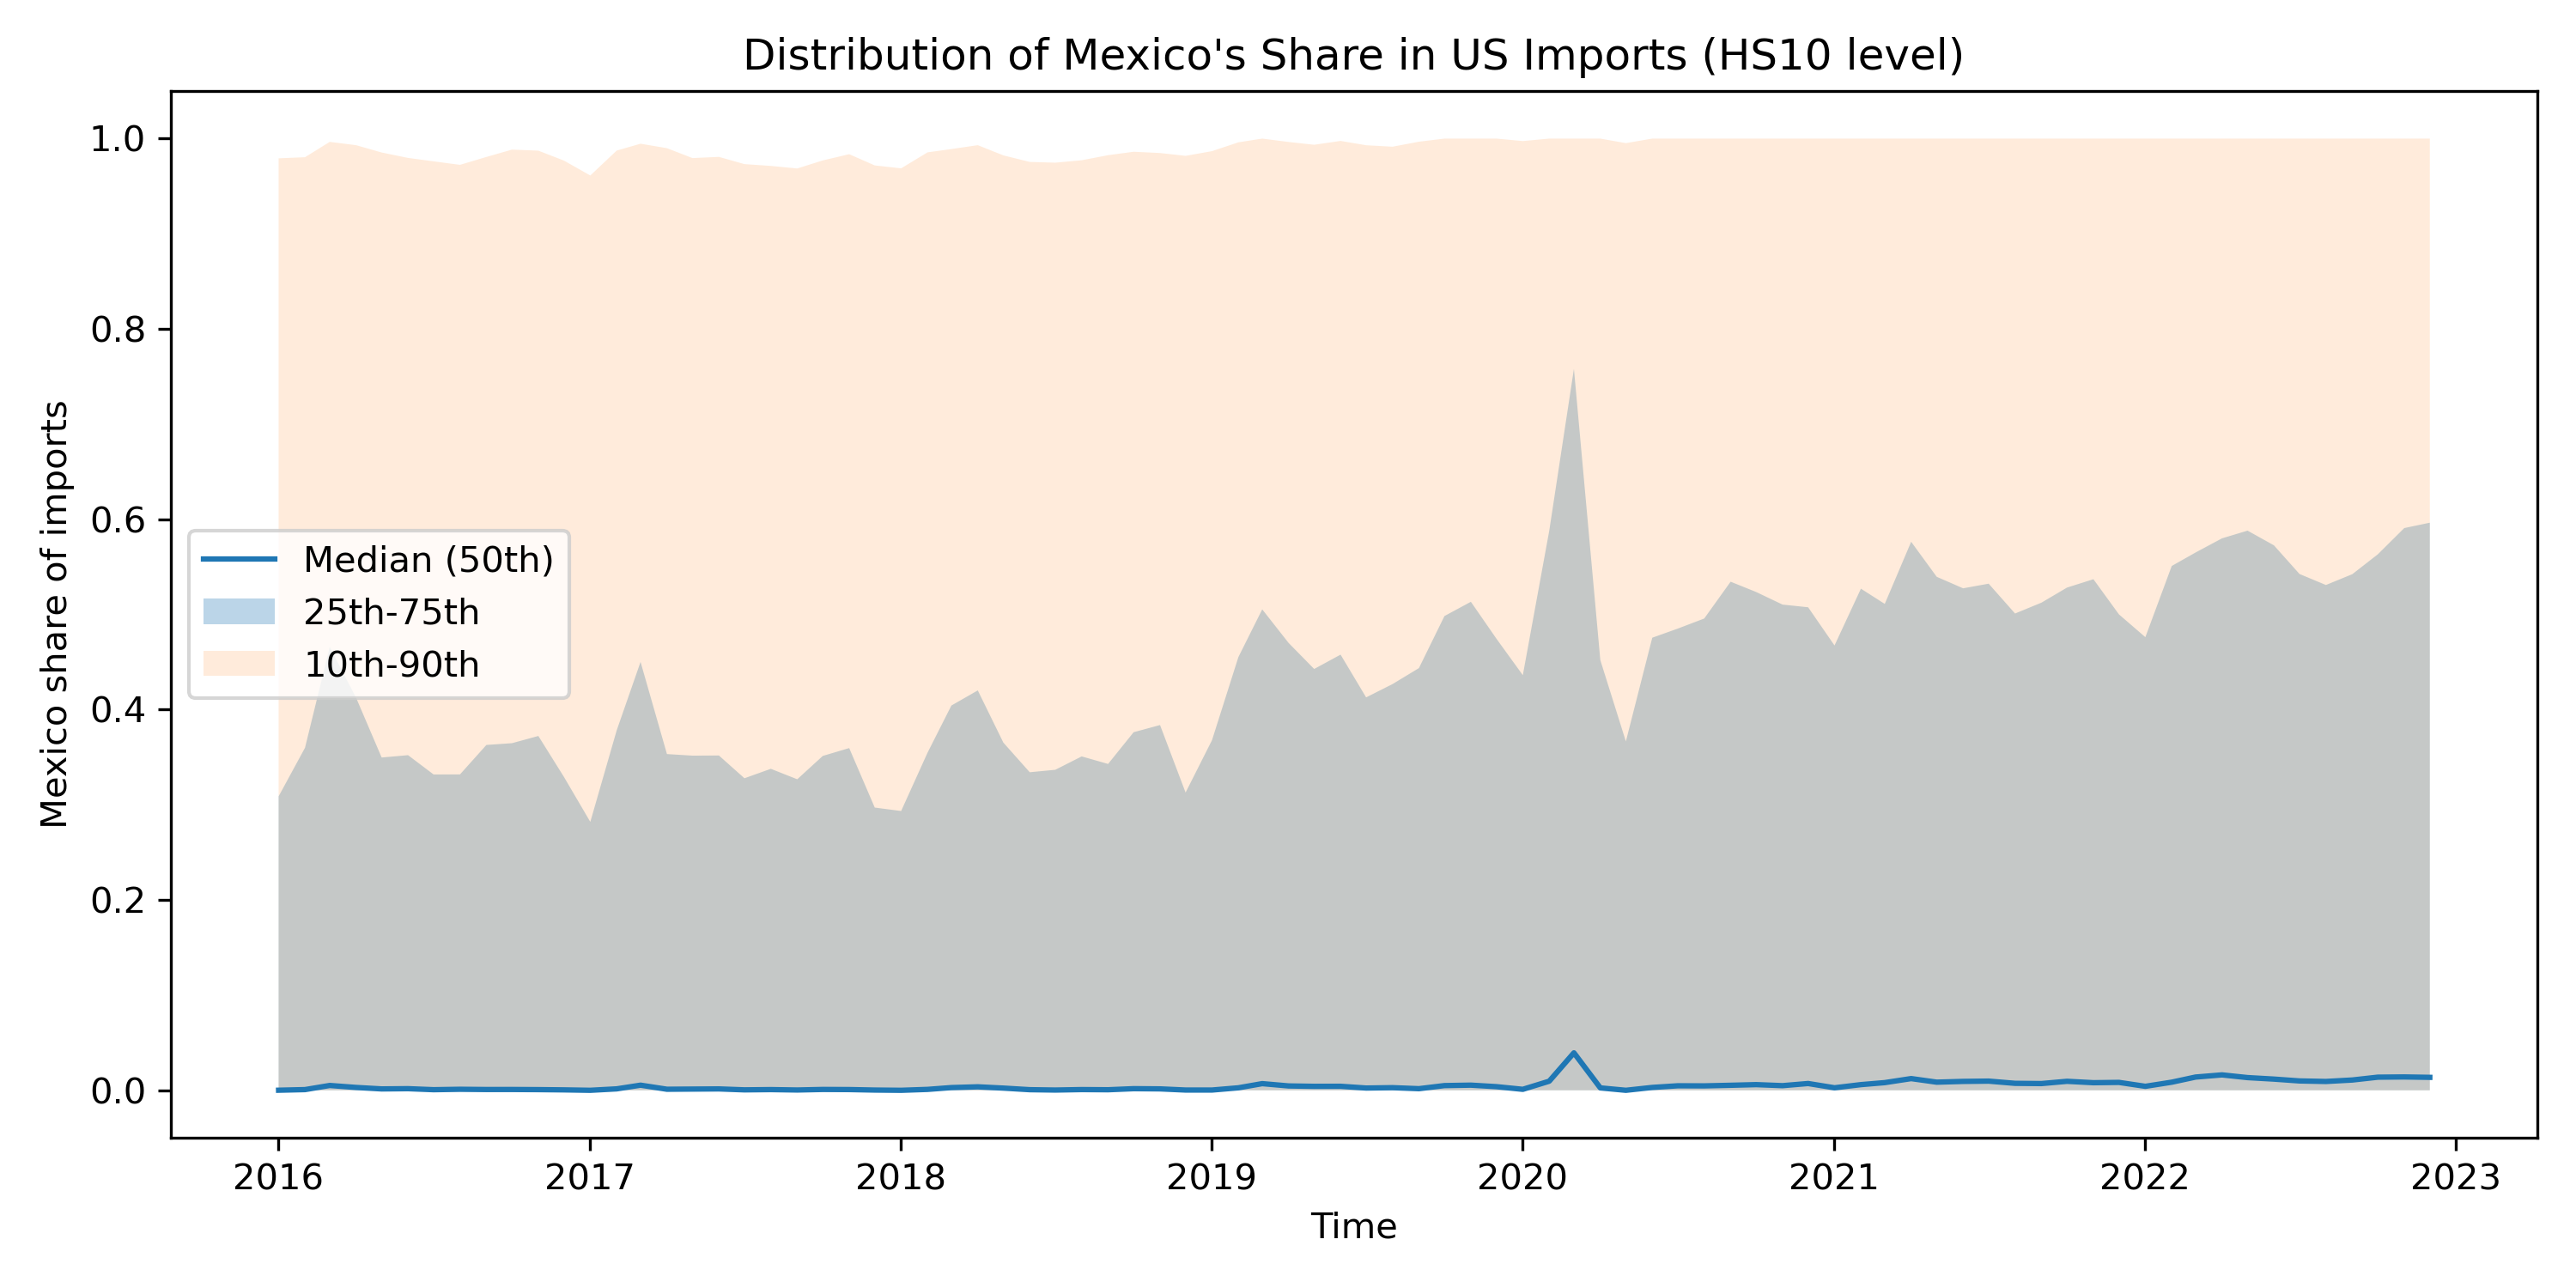

The file beside this chart, header and first rows:
period, p10, p25, p50, p75, p90
2016-01, 0.0, 0.0, 8.46887862581619e-05, 0.3089, 0.9793
2016-02, 0.0, 0.0, 0.0007252, 0.3599, 0.9804
2016-03, 0.0, 0.0, 0.005057, 0.4658, 0.9966
2016-04, 0.0, 0.0, 0.002983, 0.4125, 0.9931
2016-05, 0.0, 0.0, 0.001447, 0.3497, 0.9854
2016-06, 0.0, 0.0, 0.001696, 0.3521, 0.9797
2016-07, 0.0, 0.0, 0.0006317, 0.3318, 0.9761
2016-08, 0.0, 0.0, 0.001065, 0.3319, 0.9724
2016-09, 0.0, 0.0, 0.0008183, 0.3629, 0.9807
2016-10, 0.0, 0.0, 0.0008465, 0.3647, 0.9884
2016-11, 0.0, 0.0, 0.0007033, 0.3723, 0.9873
2016-12, 0.0, 0.0, 0.0004439, 0.3293, 0.9769
2017-01, 0.0, 0.0, 0.0, 0.282, 0.9612
2017-02, 0.0, 0.0, 0.001505, 0.3782, 0.9874
2017-03, 0.0, 0.0, 0.005371, 0.4501, 0.9946
2017-04, 0.0, 0.0, 0.001105, 0.3533, 0.9899
2017-05, 0.0, 0.0, 0.001278, 0.3516, 0.9795
2017-06, 0.0, 0.0, 0.00145, 0.3518, 0.9808
2017-07, 0.0, 0.0, 0.0004639, 0.3279, 0.9732
2017-08, 0.0, 0.0, 0.0007293, 0.3378, 0.9713
2017-09, 0.0, 0.0, 0.0003131, 0.3268, 0.9686
2017-10, 0.0, 0.0, 0.0008839, 0.3513, 0.9771
2017-11, 0.0, 0.0, 0.0007677, 0.3596, 0.9836
2017-12, 0.0, 0.0, 0.0002463, 0.2971, 0.9718
2018-01, 0.0, 0.0, 0.0, 0.2935, 0.9687
2018-02, 0.0, 0.0, 0.0009486, 0.3547, 0.9855
2018-03, 0.0, 0.0, 0.002845, 0.4043, 0.989
2018-04, 0.0, 0.0, 0.003644, 0.4202, 0.9931
2018-05, 0.0, 0.0, 0.0023, 0.3654, 0.9824
2018-06, 0.0, 0.0, 0.000635, 0.3342, 0.9755
2018-07, 0.0, 0.0, 0.0002651, 0.3368, 0.9747
2018-08, 0.0, 0.0, 0.000751, 0.3508, 0.9773
2018-09, 0.0, 0.0, 0.0005744, 0.3429, 0.9826
2018-10, 0.0, 0.0, 0.001694, 0.3763, 0.9862
2018-11, 0.0, 0.0, 0.00149, 0.3838, 0.9848
2018-12, 0.0, 0.0, 0.0002687, 0.3128, 0.9819
2019-01, 0.0, 0.0, 0.0002669, 0.3678, 0.9868
2019-02, 0.0, 0.0, 0.002607, 0.4552, 0.9961
2019-03, 0.0, 0.0, 0.006999, 0.5053, 1.0
2019-04, 0.0, 0.0, 0.004566, 0.47, 0.9964
2019-05, 0.0, 0.0, 0.004152, 0.4427, 0.9935
2019-06, 0.0, 0.0, 0.004203, 0.4578, 0.9976
2019-07, 0.0, 0.0, 0.002369, 0.4128, 0.993
2019-08, 0.0, 0.0, 0.002753, 0.4268, 0.9915
2019-09, 0.0, 0.0, 0.001678, 0.4436, 0.9967
2019-10, 0.0, 0.0, 0.004934, 0.4983, 1.0
2019-11, 0.0, 0.0, 0.005399, 0.5133, 1.0
2019-12, 0.0, 0.0, 0.003803, 0.4745, 1.0
2020-01, 0.0, 0.0, 0.001015, 0.4362, 0.9974
2020-02, 0.0, 0.0, 0.009552, 0.5878, 1.0
2020-03, 0.0, 0.0, 0.03936, 0.758, 1.0
2020-04, 0.0, 0.0, 0.002506, 0.452, 1.0
2020-05, 0.0, 0.0, 0.0, 0.3666, 0.9952
2020-06, 0.0, 0.0, 0.002999, 0.4755, 1.0
2020-07, 0.0, 0.0, 0.004727, 0.4852, 1.0
2020-08, 0.0, 0.0, 0.00463, 0.4957, 1.0
2020-09, 0.0, 0.0, 0.00526, 0.5344, 1.0
2020-10, 0.0, 0.0, 0.005949, 0.5236, 1.0
2020-11, 0.0, 0.0, 0.004863, 0.5104, 1.0
2020-12, 0.0, 0.0, 0.007127, 0.5075, 1.0
... 24 more rows
